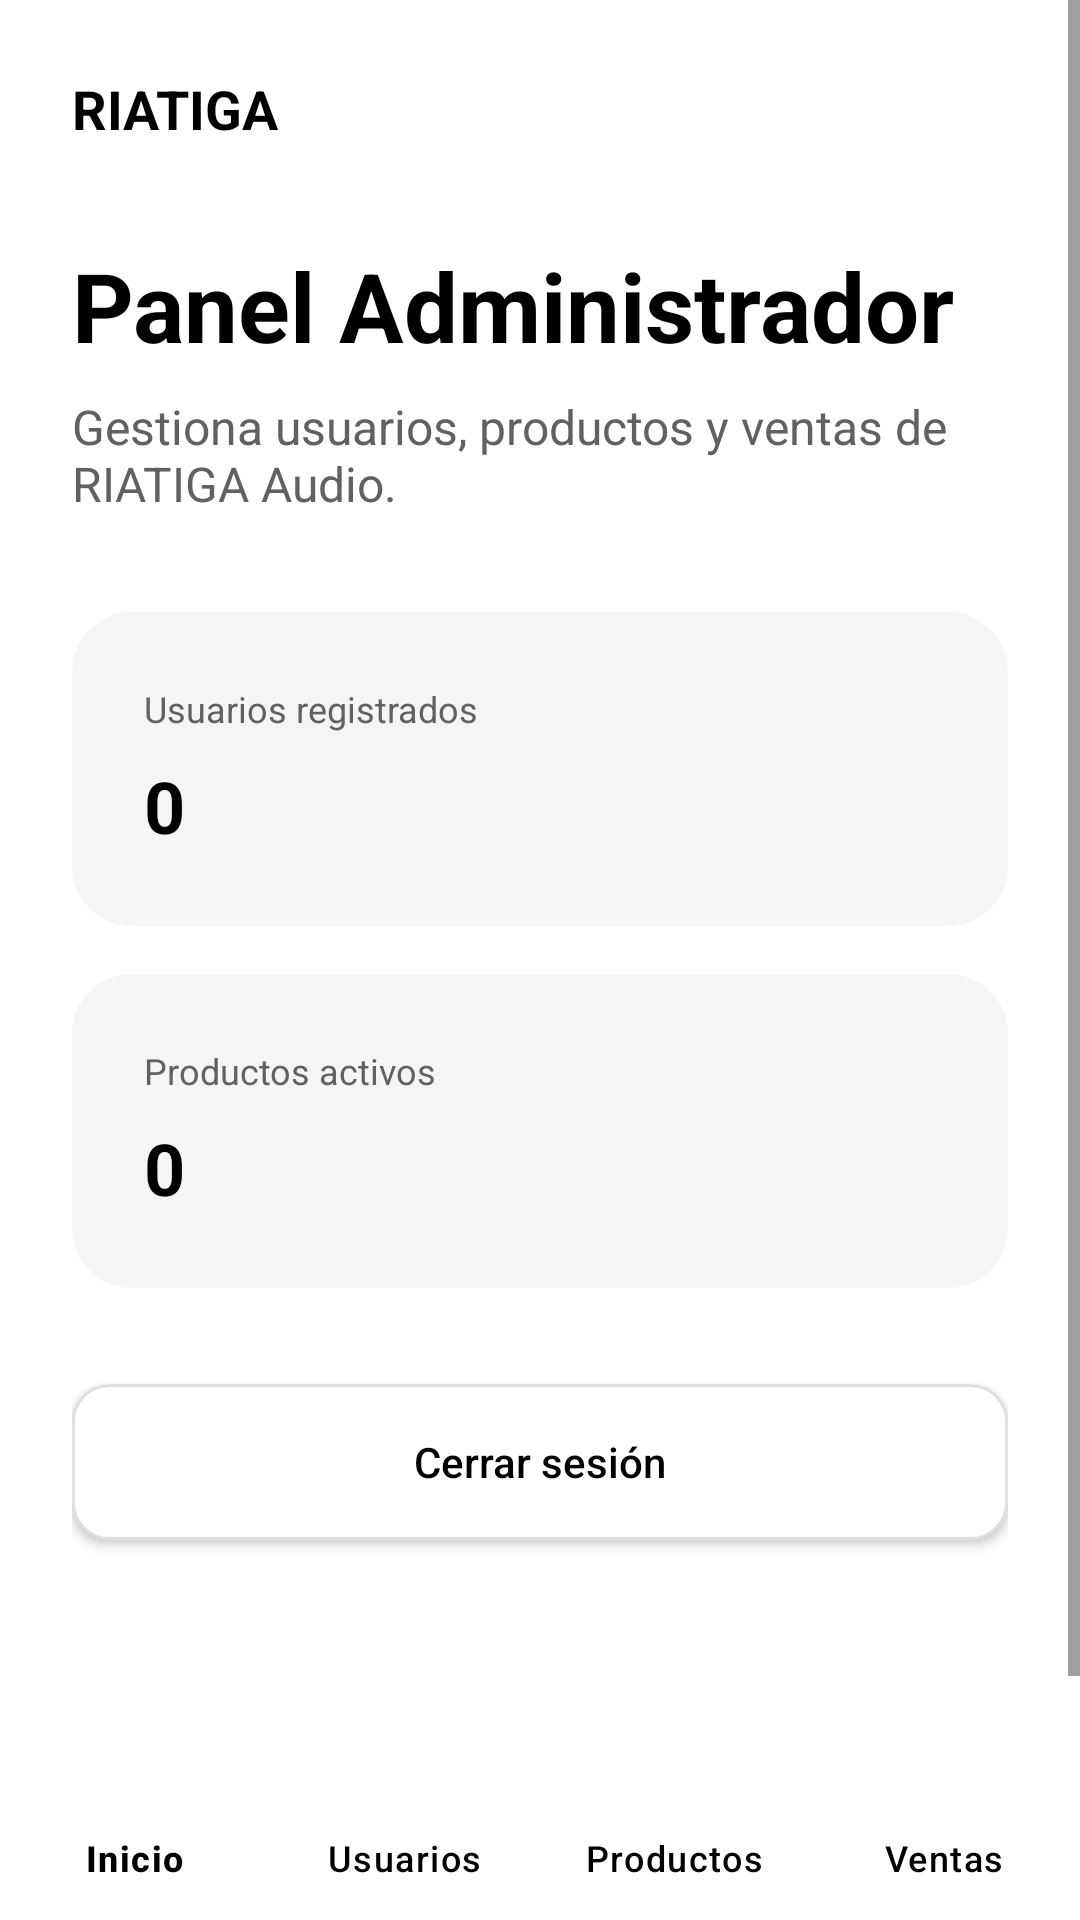

Produce the Android XML layout that renders to this screen, including the resource entries it uses.
<!-- AndroidManifest.xml: application theme Theme.RIATIGAAudio -->
<!-- res/layout/activity_admin_dashboard.xml -->
<?xml version="1.0" encoding="utf-8"?>
<androidx.constraintlayout.widget.ConstraintLayout
    xmlns:android="http://schemas.android.com/apk/res/android"
    xmlns:app="http://schemas.android.com/apk/res-auto"
    android:id="@+id/main"
    android:layout_width="match_parent"
    android:layout_height="match_parent"
    android:background="@color/background">

    <ScrollView
        android:layout_width="0dp"
        android:layout_height="0dp"
        android:fillViewport="true"
        app:layout_constraintTop_toTopOf="parent"
        app:layout_constraintBottom_toTopOf="@id/bottomNavigationAdmin"
        app:layout_constraintStart_toStartOf="parent"
        app:layout_constraintEnd_toEndOf="parent">

        <LinearLayout
            android:layout_width="match_parent"
            android:layout_height="wrap_content"
            android:orientation="vertical"
            android:padding="@dimen/space_lg">

            <TextView
                android:layout_width="wrap_content"
                android:layout_height="wrap_content"
                android:text="@string/brand_name"
                android:textColor="@color/text_primary"
                android:textSize="@dimen/text_subtitle"
                android:textStyle="bold" />

            <TextView
                android:layout_width="wrap_content"
                android:layout_height="wrap_content"
                android:layout_marginTop="@dimen/space_xl"
                android:text="@string/admin_panel"
                android:textColor="@color/text_primary"
                android:textSize="@dimen/text_large_title"
                android:textStyle="bold" />

            <TextView
                android:layout_width="match_parent"
                android:layout_height="wrap_content"
                android:layout_marginTop="@dimen/space_sm"
                android:text="@string/admin_dashboard_description"
                android:textColor="@color/text_secondary"
                android:textSize="@dimen/text_body" />

            
            <LinearLayout
                android:layout_width="match_parent"
                android:layout_height="wrap_content"
                android:layout_marginTop="@dimen/space_xl"
                android:background="@drawable/bg_card"
                android:orientation="vertical"
                android:padding="@dimen/space_lg">

                <TextView
                    android:layout_width="wrap_content"
                    android:layout_height="wrap_content"
                    android:text="@string/registered_users"
                    android:textColor="@color/text_secondary"
                    android:textSize="@dimen/text_small" />

                <TextView
                    android:id="@+id/tvRegisteredUsersValue"
                    android:layout_width="wrap_content"
                    android:layout_height="wrap_content"
                    android:layout_marginTop="@dimen/space_sm"
                    android:text="0"
                    android:textColor="@color/text_primary"
                    android:textSize="@dimen/text_title"
                    android:textStyle="bold" />

            </LinearLayout>

            
            <LinearLayout
                android:layout_width="match_parent"
                android:layout_height="wrap_content"
                android:layout_marginTop="@dimen/space_md"
                android:background="@drawable/bg_card"
                android:orientation="vertical"
                android:padding="@dimen/space_lg">

                <TextView
                    android:layout_width="wrap_content"
                    android:layout_height="wrap_content"
                    android:text="@string/active_products"
                    android:textColor="@color/text_secondary"
                    android:textSize="@dimen/text_small" />

                <TextView
                    android:id="@+id/tvAdminActiveProductsValue"
                    android:layout_width="wrap_content"
                    android:layout_height="wrap_content"
                    android:layout_marginTop="@dimen/space_sm"
                    android:text="0"
                    android:textColor="@color/text_primary"
                    android:textSize="@dimen/text_title"
                    android:textStyle="bold" />

            </LinearLayout>

            <androidx.appcompat.widget.AppCompatButton
                android:id="@+id/btnLogout"
                android:layout_width="match_parent"
                android:layout_height="@dimen/button_height"
                android:layout_marginTop="@dimen/space_xl"
                android:layout_marginBottom="@dimen/space_lg"
                android:background="@drawable/bg_input"
                android:text="@string/logout"
                android:textAllCaps="false"
                android:textColor="@color/text_primary"
                app:backgroundTint="@null" />

        </LinearLayout>

    </ScrollView>

    <com.google.android.material.bottomnavigation.BottomNavigationView
        android:id="@+id/bottomNavigationAdmin"
        android:layout_width="0dp"
        android:layout_height="wrap_content"
        android:background="@color/white"
        app:backgroundTint="@color/white"
        app:itemTextColor="@color/text_primary"
        app:labelVisibilityMode="labeled"
        app:menu="@menu/menu_admin_bottom"
        app:layout_constraintBottom_toBottomOf="parent"
        app:layout_constraintStart_toStartOf="parent"
        app:layout_constraintEnd_toEndOf="parent" />

</androidx.constraintlayout.widget.ConstraintLayout>
<!-- resources referenced by this layout -->
<resources>
  <color name="background">#FFFFFF</color>
  <color name="text_primary">#000000</color>
  <color name="text_secondary">#616161</color>
  <color name="white">#FFFFFF</color>
  <dimen name="button_height">52dp</dimen>
  <dimen name="space_lg">24dp</dimen>
  <dimen name="space_md">16dp</dimen>
  <dimen name="space_sm">8dp</dimen>
  <dimen name="space_xl">32dp</dimen>
  <dimen name="text_body">16sp</dimen>
  <dimen name="text_large_title">32sp</dimen>
  <dimen name="text_small">12sp</dimen>
  <dimen name="text_subtitle">18sp</dimen>
  <dimen name="text_title">24sp</dimen>
  <!-- drawable bg_card (drawable) -->
  <?xml version="1.0" encoding="utf-8"?>
  <shape xmlns:android="http://schemas.android.com/apk/res/android"
      android:shape="rectangle">
  
      <solid android:color="@color/surface" />
  
      <corners android:radius="@dimen/radius_lg" />
  
  </shape>
  <!-- drawable bg_input (drawable) -->
  <?xml version="1.0" encoding="utf-8"?>
  <shape xmlns:android="http://schemas.android.com/apk/res/android"
      android:shape="rectangle">
  
      <solid android:color="@color/white" />
  
      <stroke
          android:width="1dp"
          android:color="@color/gray_300" />
  
      <corners android:radius="@dimen/radius_md" />
  
  </shape>
  <string name="active_products">Productos activos</string>
  <string name="admin_dashboard_description">Gestiona usuarios, productos y ventas de RIATIGA Audio.</string>
  <string name="admin_panel">Panel Administrador</string>
  <string name="brand_name">RIATIGA</string>
  <string name="logout">Cerrar sesión</string>
  <string name="registered_users">Usuarios registrados</string>
  <style name="Theme.RIATIGAAudio" parent="Base.Theme.RIATIGAAudio" />
  <color name="surface">#F5F5F5</color>
  <dimen name="radius_lg">20dp</dimen>
  <color name="gray_300">#E0E0E0</color>
  <dimen name="radius_md">12dp</dimen>
  <style name="Base.Theme.RIATIGAAudio" parent="Theme.Material3.DayNight.NoActionBar">
  
          
          <item name="colorSecondaryContainer">@color/gray_300</item>
          <item name="colorOnSecondaryContainer">@color/black</item>
  
      </style>
  <color name="black">#000000</color>
</resources>
